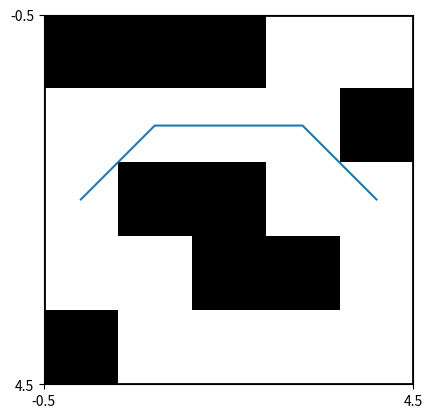

Python code for this plot:
import numpy as np
import matplotlib.pyplot as plt
from matplotlib import colors
""" gridMap =  np.array([[0,0,0,1,0,0,1,1,1,0,1,0,1,0],
            [1,1,1,1,1,0,1,0,1,0,1,1,1,0],
            [1,1,1,0,1,1,0,1,1,0,1,0,1,0],
            [1,0,0,1,0,1,0,1,1,0,0,1,1,0],
            [0,0,0,0,1,1,1,1,0,1,1,1,1,0],
            [0,1,1,0,0,1,0,0,0,1,0,0,0,0],
            [1,1,0,1,1,0,0,0,1,1,0,0,0,0],
            [1,1,0,1,0,1,0,1,0,0,1,1,0,1],
            [1,1,1,0,1,0,1,0,0,0,0,0,0,1],
            [1,0,0,0,0,0,1,0,1,0,1,1,0,0],
            [0,0,0,0,0,0,0,0,1,0,1,0,0,1],
            [1,0,0,0,0,0,0,0,1,0,1,0,1,1],
            [1,1,0,0,0,1,1,1,1,0,0,0,1,1],
            [1,1,0,1,0,1,0,0,1,1,0,1,0,0],
            [0,0,0,1,1,1,0,0,1,1,0,0,0,0],    
            [0,0,1,0,0,0,0,0,0,1,1,0,0,0],
            [1,0,1,1,0,1,0,0,0,1,1,0,0,0],
            [0,0,1,0,0,1,0,1,0,1,1,0,1,0],
            [1,0,0,0,0,1,1,1,0,1,0,0,0,0],
            [0,0,0,1,0,0,1,0,0,1,0,1,0,1],
            [0,0,0,1,0,0,0,1,0,0,0,1,1,0],
            [0,0,0,1,1,1,1,1,1,1,1,0,1,1],
            [1,1,1,1,1,1,0,0,0,1,0,1,0,0],
            [0,0,1,1,0,0,0,0,0,0,1,0,1,1],
            [1,1,1,1,0,1,0,1,0,0,1,1,1,1],
            [1,1,1,1,0,1,0,1,1,0,0,1,0,1],
            [0,1,0,0,0,0,1,0,0,0,0,0,1,0],
            [0,1,0,0,1,0,1,0,0,0,1,0,1,0],
            [1,1,0,1,1,1,1,1,0,0,1,0,1,0]]) """

gridMap = np.array([[1, 1, 1, 0, 0],[0, 0, 0, 0, 1],[0, 1, 1, 0, 0],[0, 0, 1, 1, 0],[1, 0, 0, 0, 0]]) 
X=gridMap.shape[0]-1
Y=gridMap.shape[1]-1

## Start Location 
startrow = int(X/2)
startcol = 0

## End Location
endrow = int(X/2)
endcol = int(Y)

def heuristic(currentrow,currentcol,endrow,endcol):
    # Estimating Distance Between Point and End Location
    d_x=endrow-currentrow
    d_y=endcol-currentcol
    d=((d_x**2)+(d_y**2))
    d=np.sqrt(d)
    return d



# Generating Succesors
Succesors = lambda x, y : [(x2, y2) for x2 in range(x-1, x+2)
                                            for y2 in range(y-1, y+2)
                                                if (-1 < x <= X and -1 < y <= Y and
                                                    (x != x2 or y != y2) and
                                                    (0 <= x2 <= X) and 
                                                    (0 <= y2 <= Y))]

def move_cost(cr,cc,nr,nc):
    if gridMap[nr,nc]==1:
        return 1000
    else:
        return np.sqrt((cr-nr)**2+(cc-nc)**2)

start=(startrow,startcol)
end=(endrow,endcol)

g={}
f={}

''' --------------------- INITIALIZATIONS------------------------------------
'''

g[start]=0
f[start]=heuristic(startrow,startcol,endrow,endcol)

cl=set()
ol=set([start])

parent={}

while len(ol) > 0:

    current = None
    currentFScore = None

    for pos in ol:
        if current is None or f[pos] < currentFScore:
            currentFScore = f[pos]
            current = pos
    ol.remove(current)
    cl.add(current)
    if current == end:
			#Retrace our route backward
            	
        path = [current]
        #print ("Current", current)
        while current in parent:
            current = parent[current]
            path.append(current)
       
        path.reverse()
        print('Path is :',path)
    
   
    
    for neighbour in Succesors(current[0],current[1]):
        if neighbour in cl: 
            continue #We have already processed this node exhaustively
        candidateG = g[current] + move_cost(current[0],current[1], neighbour[0],neighbour[1])

        if neighbour not in ol:
            ol.add(neighbour) #Discovered a new vertex
        elif candidateG >= g[neighbour]:
            continue #This G score is worse than previously found

        #Adopt this G score
        parent[neighbour] = current
        g[neighbour] = candidateG
        h = heuristic(neighbour[0],neighbour[1],endrow,endcol)
        f[neighbour] = g[neighbour] + h

""" gridDisplay=np.array(gridMap)

for each in path:
    gridDisplay[each[0],each[1]]=4

print(gridDisplay) """



cmap = colors.ListedColormap(['white', 'black'])
bounds = [0,1,5]
norm = colors.BoundaryNorm(bounds, cmap.N)

fig, ax = plt.subplots()
ax.imshow(gridMap, cmap=cmap, norm=norm)

ax.grid(which='major', axis='both', linestyle='-', color='k', linewidth=2)
ax.set_xticks(np.arange(-0.5,gridMap.shape[1],gridMap.shape[1]))
ax.set_yticks(np.arange(-0.5,gridMap.shape[0],gridMap.shape[0]))

ax.plot(np.asarray(path)[:,1], np.asarray(path)[:,0])
plt.show()